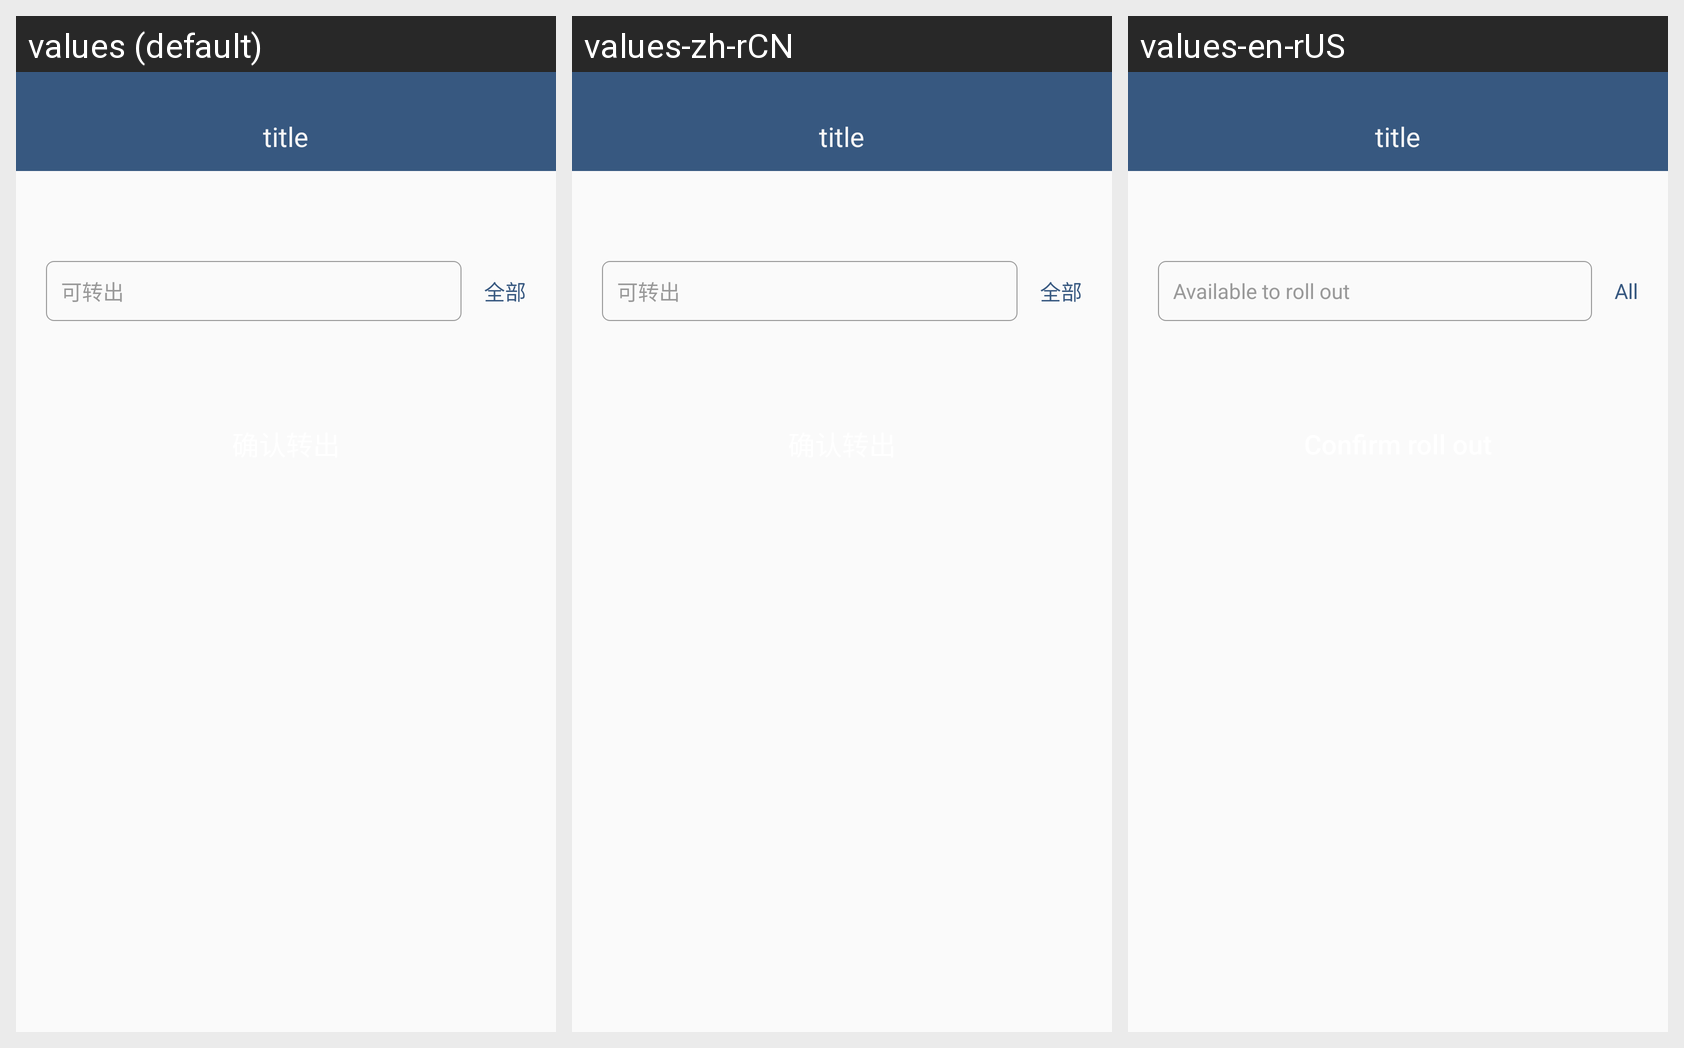

The same Android screen rendered under several of its app's locales, left to right. List the strings drawn on it with the default value and each locale's translation.
Android screen res/layout/activity_deposit_out.xml rendered under 3 locales, left to right: values (default), values-zh-rCN, values-en-rUS. Device: Nexus 5 (rendered at 1080×1920; each locale shown at half size, 540×960, under a caption strip naming it); theme AppTheme.
Strings drawn on this screen, with the default value and each locale's value (text and hints the layout hard-codes, and strings that could not be matched under every locale, appear in the picture but are not listed):

deposit_out_all
  values: 全部
  values-zh-rCN: 全部
  values-en-rUS: All

deposit_out_edit
  values: 可转出
  values-zh-rCN: 可转出
  values-en-rUS: Available to roll out
